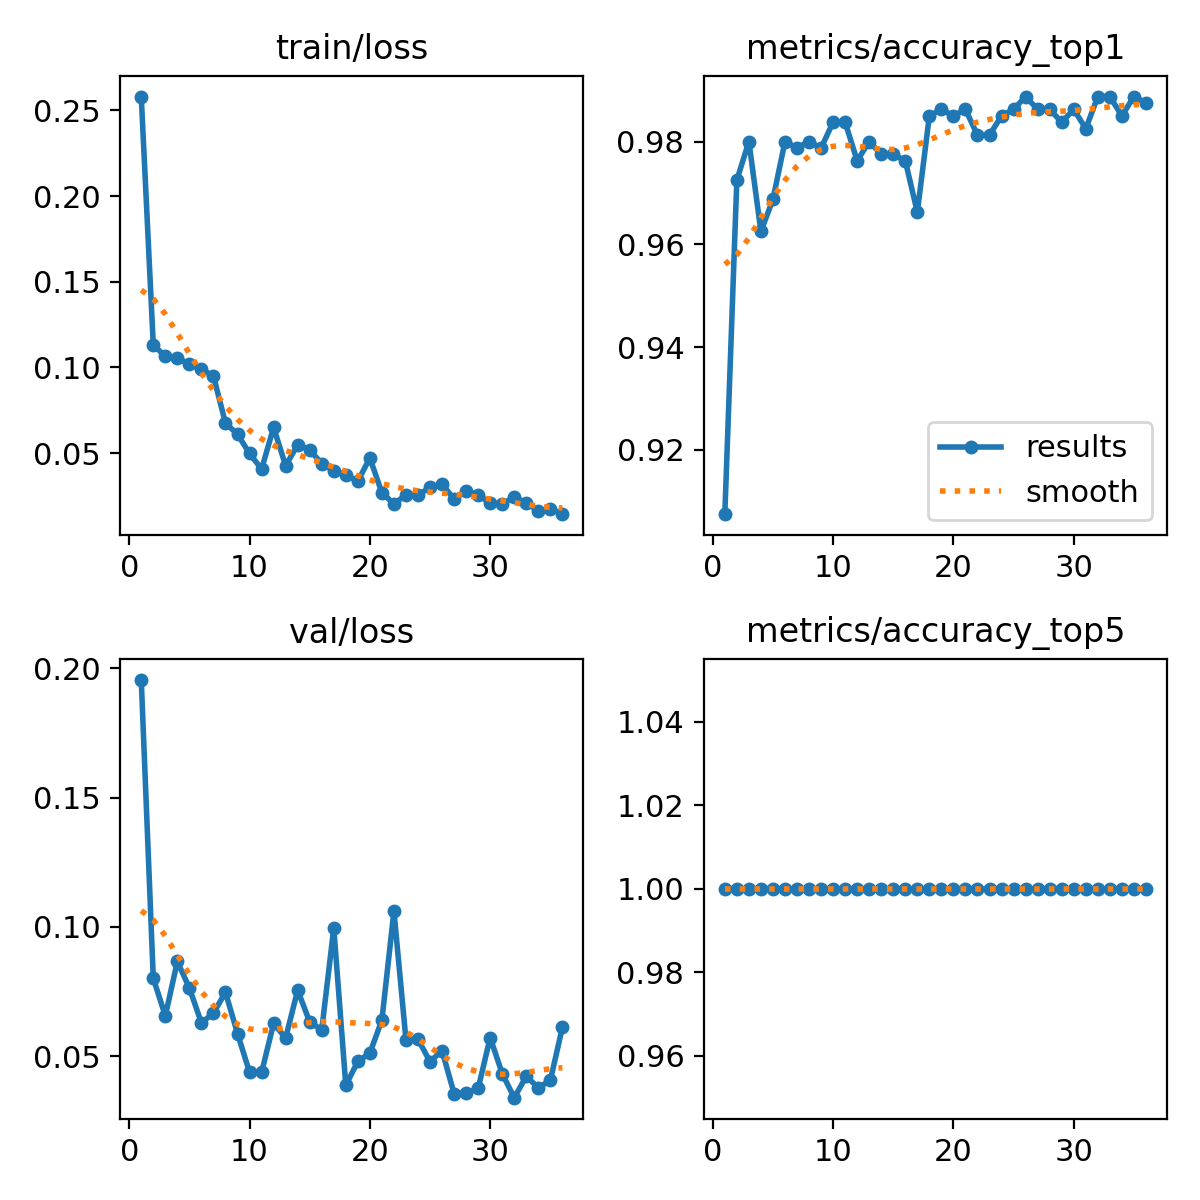

Values plotted in this chart, from the file beside it:
epoch, time, train/loss, metrics/accuracy_top1, metrics/accuracy_top5, val/loss, lr/pg0, lr/pg1, lr/pg2
1, 26.81, 0.2581, 0.9075, 1, 0.1955, 0.06766, 0.0003267, 0.0003267
2, 49.41, 0.1131, 0.9725, 1, 0.08007, 0.03465, 0.0006452, 0.0006452
3, 73.06, 0.1065, 0.98, 1, 0.06559, 0.001615, 0.0009486, 0.0009486
4, 98.03, 0.1054, 0.9625, 1, 0.08661, 0.0009325, 0.0009325, 0.0009325
5, 121, 0.1018, 0.9688, 1, 0.07637, 0.00091, 0.00091, 0.00091
6, 145, 0.09898, 0.98, 1, 0.06283, 0.0008875, 0.0008875, 0.0008875
7, 174.5, 0.095, 0.9788, 1, 0.06667, 0.000865, 0.000865, 0.000865
8, 197.3, 0.06745, 0.98, 1, 0.07469, 0.0008425, 0.0008425, 0.0008425
9, 219.9, 0.06102, 0.9788, 1, 0.05873, 0.00082, 0.00082, 0.00082
10, 246, 0.04977, 0.9838, 1, 0.04377, 0.0007975, 0.0007975, 0.0007975
11, 272, 0.04066, 0.9838, 1, 0.04367, 0.000775, 0.000775, 0.000775
12, 294.6, 0.06496, 0.9762, 1, 0.06263, 0.0007525, 0.0007525, 0.0007525
13, 319.8, 0.04261, 0.98, 1, 0.05702, 0.00073, 0.00073, 0.00073
14, 342, 0.05488, 0.9775, 1, 0.07552, 0.0007075, 0.0007075, 0.0007075
15, 369.5, 0.05187, 0.9775, 1, 0.06321, 0.000685, 0.000685, 0.000685
16, 391.1, 0.04386, 0.9762, 1, 0.06014, 0.0006625, 0.0006625, 0.0006625
17, 414.3, 0.03947, 0.9663, 1, 0.09952, 0.00064, 0.00064, 0.00064
18, 437.4, 0.03717, 0.985, 1, 0.0387, 0.0006175, 0.0006175, 0.0006175
19, 465.5, 0.03365, 0.9862, 1, 0.04796, 0.000595, 0.000595, 0.000595
20, 491.2, 0.04713, 0.985, 1, 0.05117, 0.0005725, 0.0005725, 0.0005725
21, 511.7, 0.02683, 0.9862, 1, 0.06396, 0.00055, 0.00055, 0.00055
22, 535.7, 0.02045, 0.9812, 1, 0.1061, 0.0005275, 0.0005275, 0.0005275
23, 563.3, 0.02549, 0.9812, 1, 0.05627, 0.000505, 0.000505, 0.000505
24, 586.8, 0.02536, 0.985, 1, 0.05654, 0.0004825, 0.0004825, 0.0004825
25, 612.1, 0.03005, 0.9862, 1, 0.04786, 0.00046, 0.00046, 0.00046
26, 637.5, 0.03183, 0.9888, 1, 0.05214, 0.0004375, 0.0004375, 0.0004375
27, 665.9, 0.02325, 0.9862, 1, 0.0355, 0.000415, 0.000415, 0.000415
28, 689.9, 0.02764, 0.9862, 1, 0.0358, 0.0003925, 0.0003925, 0.0003925
29, 715.3, 0.02558, 0.9838, 1, 0.0375, 0.00037, 0.00037, 0.00037
30, 737, 0.02077, 0.9862, 1, 0.05719, 0.0003475, 0.0003475, 0.0003475
31, 764.6, 0.02051, 0.9825, 1, 0.04321, 0.000325, 0.000325, 0.000325
32, 788.9, 0.02429, 0.9888, 1, 0.03393, 0.0003025, 0.0003025, 0.0003025
33, 811.8, 0.02104, 0.9888, 1, 0.04218, 0.00028, 0.00028, 0.00028
34, 833.3, 0.01617, 0.985, 1, 0.03779, 0.0002575, 0.0002575, 0.0002575
35, 857.8, 0.01763, 0.9888, 1, 0.04063, 0.000235, 0.000235, 0.000235
36, 882.5, 0.01435, 0.9875, 1, 0.06113, 0.0002125, 0.0002125, 0.0002125
